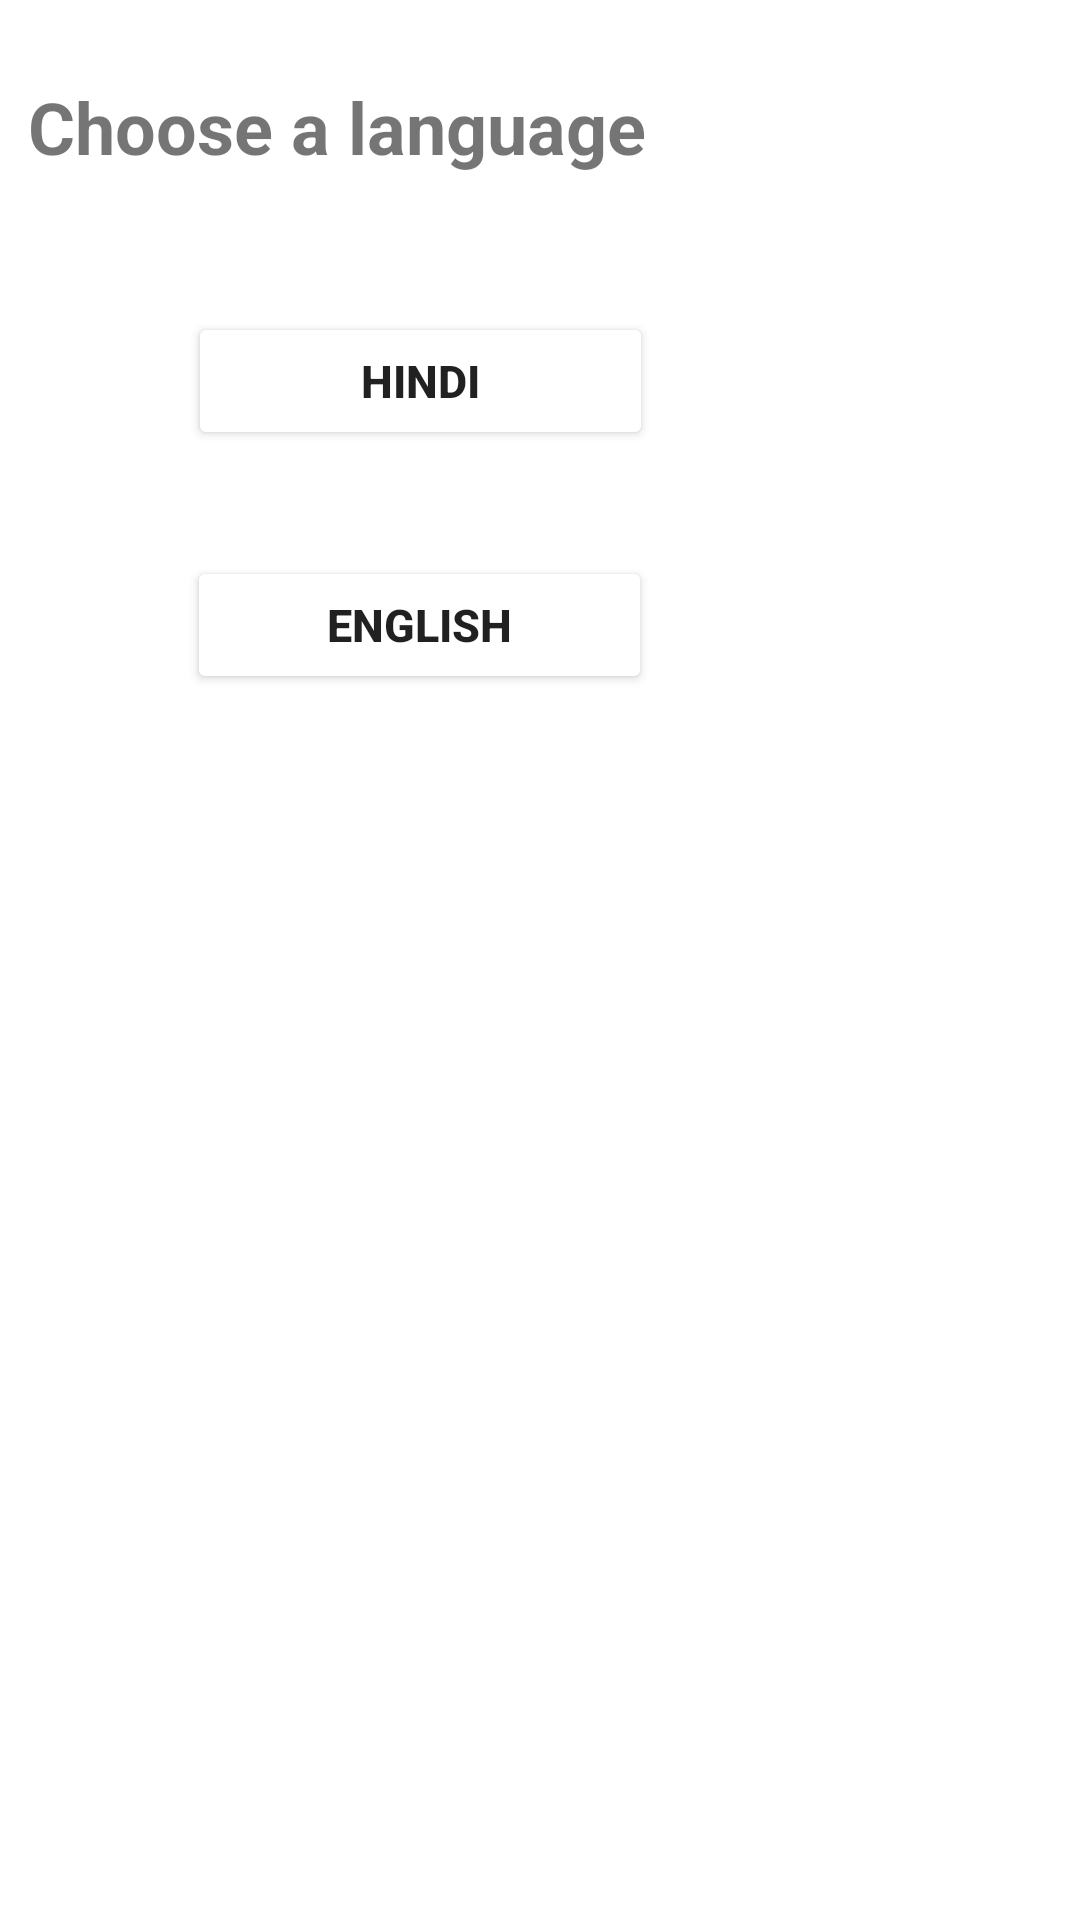

Layout XML and referenced resources for this Android screen:
<!-- AndroidManifest.xml: application theme Theme.Noteandtodoapp -->
<!-- res/layout/fragmentlanguage.xml -->
<?xml version="1.0" encoding="utf-8"?>
<androidx.constraintlayout.widget.ConstraintLayout xmlns:android="http://schemas.android.com/apk/res/android"
    xmlns:app="http://schemas.android.com/apk/res-auto"
    xmlns:tools="http://schemas.android.com/tools"
    android:layout_width="match_parent"
    android:layout_height="match_parent"
    android:visibility="visible">

    <TextView
        android:id="@+id/textView"
        android:layout_width="411dp"
        android:layout_height="72dp"
        android:layout_marginTop="16dp"
        android:paddingLeft="12sp"
        android:paddingTop="10sp"
        android:text="Choose a language"
        android:textSize="24dp"

        android:textStyle="bold"
        app:layout_constraintEnd_toEndOf="parent"
        app:layout_constraintHorizontal_bias="0.061"
        app:layout_constraintStart_toStartOf="parent"
        app:layout_constraintTop_toTopOf="parent" />

    

    <Button
        android:id="@+id/btnHindi"
        android:layout_width="155dp"
        android:layout_height="46dp"
        android:layout_margin="16dp"
        android:layout_marginTop="40dp"
        android:backgroundTint="@color/white"
        android:text="Hindi"
        android:textColor="@color/dialog_color_2"
        android:textStyle="bold"
        android:textSize="15dp"
        app:layout_constraintEnd_toEndOf="parent"
        app:layout_constraintHorizontal_bias="0.269"
        app:layout_constraintStart_toStartOf="parent"
        app:layout_constraintTop_toBottomOf="@+id/textView" />

    <Button
        android:id="@+id/btnEnglish"
        android:layout_width="155dp"
        android:layout_height="46dp"
        android:layout_margin="16dp"
        android:layout_marginTop="40dp"
        android:backgroundTint="@color/white"
        android:text="English"
        android:textColor="@color/dialog_color_2"
        android:textStyle="bold"
        android:textSize="15dp"
        app:layout_constraintBottom_toBottomOf="parent"
        app:layout_constraintEnd_toEndOf="parent"
        app:layout_constraintHorizontal_bias="0.268"
        app:layout_constraintStart_toStartOf="parent"
        app:layout_constraintTop_toBottomOf="@+id/btnHindi"
        app:layout_constraintVertical_bias="0.047" />

    <Button
        android:id="@+id/buttonback"
        android:layout_width="wrap_content"
        android:layout_height="wrap_content"
        android:layout_marginTop="440dp"
        android:backgroundTint="@color/white"
        android:text="Back"
        android:textColor="@color/dialog_color_2"
        android:textSize="15dp"
        app:layout_constraintEnd_toEndOf="parent"
        app:layout_constraintHorizontal_bias="0.949"
        app:layout_constraintStart_toStartOf="parent"
        app:layout_constraintTop_toBottomOf="@+id/btnEnglish" />


</androidx.constraintlayout.widget.ConstraintLayout>
<!-- resources referenced by this layout -->
<resources>
  <color name="white">#FFFFFFFF</color>
  <style name="Theme.Noteandtodoapp" parent="Theme.MaterialComponents.DayNight.DarkActionBar">
          
          <item name="colorPrimary">@color/purple_500</item>
          <item name="colorPrimaryVariant">@color/purple_700</item>
          <item name="colorOnPrimary">@color/white</item>
          
          <item name="colorSecondary">@color/teal_200</item>
          <item name="colorSecondaryVariant">@color/teal_700</item>
          <item name="colorOnSecondary">@color/black</item>
          
          <item name="android:statusBarColor">?attr/colorPrimaryVariant</item>
          
      </style>
  <color name="purple_500">#FF6200EE</color>
  <color name="purple_700">#FF3700B3</color>
  <color name="teal_200">#FF03DAC5</color>
  <color name="teal_700">#FF018786</color>
  <color name="black">#FF000000</color>
</resources>
